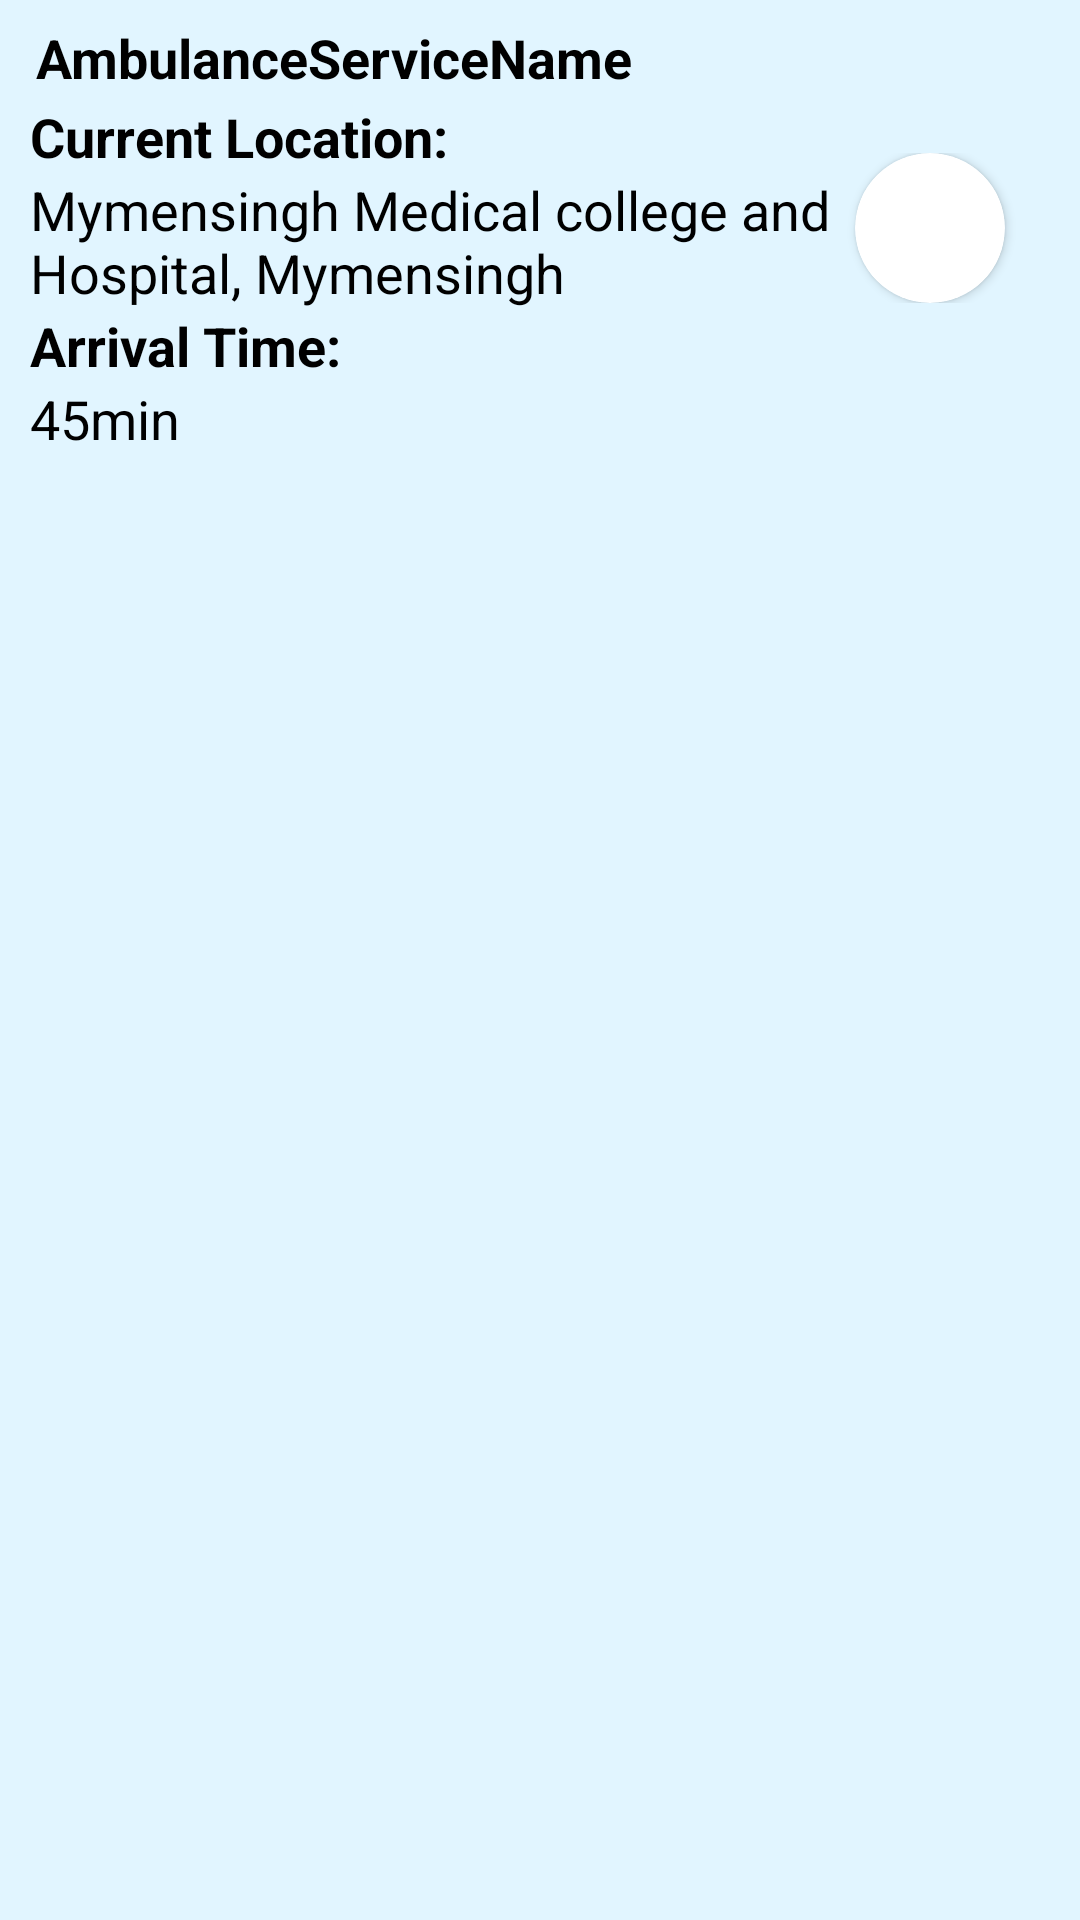

Here is an Android app screen rendered from its layout file. Give the layout XML and the strings, colors and styles it references.
<!-- AndroidManifest.xml: application theme Theme.SafetyWithSecurity.NoActionBar -->
<!-- res/layout/single_ambulance_service.xml -->
<?xml version="1.0" encoding="utf-8"?>
<LinearLayout xmlns:android="http://schemas.android.com/apk/res/android"
    xmlns:app="http://schemas.android.com/apk/res-auto"
    android:layout_width="match_parent"
    android:layout_height="wrap_content"
    android:layout_marginLeft="5dp"
    android:layout_marginTop="10dp"
    android:layout_marginRight="5dp"
    android:background="@color/theme_background"
    android:orientation="horizontal">
    <LinearLayout
        android:id="@+id/linearLayout"
        android:layout_width="match_parent"
        android:layout_height="wrap_content">
        <androidx.constraintlayout.widget.ConstraintLayout
            android:id="@+id/constraintLayout"
            android:layout_width="match_parent"
            android:layout_height="wrap_content"
            android:layout_marginBottom="10dp"
            android:orientation="horizontal">

            <LinearLayout
                android:id="@+id/linearLayout2"
                android:layout_width="wrap_content"
                android:layout_height="wrap_content"
                android:orientation="vertical"
                app:layout_constraintBottom_toBottomOf="parent"
                app:layout_constraintStart_toEndOf="@+id/profileImageCardView"
                app:layout_constraintTop_toTopOf="parent">

                <TextView
                    android:id="@+id/ambulanceServiceName"
                    android:layout_width="300dp"
                    android:layout_height="wrap_content"
                    android:layout_marginLeft="10dp"
                    android:layout_marginTop="5dp"
                    android:padding="2dp"
                    android:text="AmbulanceServiceName"
                    android:textAppearance="?android:attr/textAppearanceMedium"
                    android:textColor="@color/textColor"
                    android:textColorHint="@color/textColor"
                    android:textSize="18sp"
                    android:textStyle="bold" />

                <TextView
                    android:id="@+id/location"
                    android:layout_width="300dp"
                    android:layout_height="wrap_content"
                    android:layout_marginLeft="10dp"
                    android:text="Current Location:"
                    android:textStyle="bold"
                    android:textColor="@color/textColor"
                    android:textColorHint="@color/textColor"
                    android:textSize="18sp" />
                <TextView
                    android:id="@+id/currentLocation"
                    android:layout_width="300dp"
                    android:layout_height="wrap_content"
                    android:layout_marginLeft="10dp"
                    android:text="Mymensingh Medical college and Hospital, Mymensingh"
                    android:textColor="@color/textColor"
                    android:textColorHint="@color/textColor"
                    android:textSize="18sp" />
                <TextView
                    android:id="@+id/arrivalTimeText"
                    android:layout_width="200dp"
                    android:layout_height="wrap_content"
                    android:layout_marginLeft="10dp"
                    android:text="Arrival Time:"
                    android:textStyle="bold"
                    android:textColor="@color/textColor"
                    android:textColorHint="@color/textColor"
                    android:textSize="18sp" />
                <TextView
                    android:id="@+id/arrivalTime"
                    android:layout_width="200dp"
                    android:layout_height="wrap_content"
                    android:layout_marginLeft="10dp"
                    android:text="45min"
                    android:textColor="@color/textColor"
                    android:textColorHint="@color/textColor"
                    android:textSize="18sp" />
            </LinearLayout>

            <LinearLayout
                android:layout_width="wrap_content"
                android:layout_height="wrap_content"
                android:layout_marginEnd="5dp"
                android:orientation="vertical"
                app:layout_constraintBottom_toBottomOf="parent"
                app:layout_constraintEnd_toEndOf="parent"
                app:layout_constraintTop_toTopOf="parent">

                <androidx.cardview.widget.CardView
                    android:id="@+id/callAmbulanceCardView"
                    android:layout_width="50dp"
                    android:layout_height="50dp"
                    android:layout_centerHorizontal="true"
                    android:layout_gravity="center"
                    android:layout_marginLeft="20dp"
                    android:layout_marginRight="20dp"
                    android:elevation="12dp"
                    app:cardCornerRadius="40dp">

                    <ImageView
                        android:id="@+id/callAmbulanceImage"
                        android:layout_width="50dp"
                        android:layout_height="50dp"
                        android:scaleType="centerCrop"
                        android:src="@drawable/ic_phone_call_icon" />

                </androidx.cardview.widget.CardView>
            </LinearLayout>

        </androidx.constraintlayout.widget.ConstraintLayout>
    </LinearLayout>


</LinearLayout>
<!-- resources referenced by this layout -->
<resources>
  <color name="textColor">#000</color>
  <color name="theme_background">#E1F5FF</color>
  <style name="Theme.SafetyWithSecurity.NoActionBar" parent="Theme.MaterialComponents.DayNight.DarkActionBar">
          <item name="windowActionBar">false</item>
          <item name="windowNoTitle">true</item>
      </style>
</resources>
